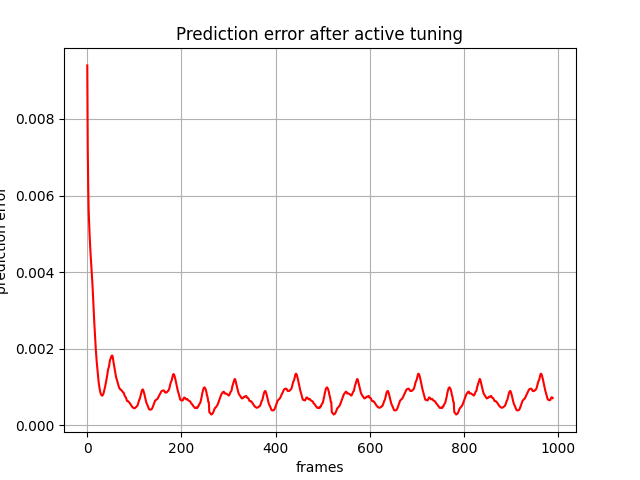

Data behind this chart, as committed beside it:
, 0
0, 0.009397
1, 0.00724
2, 0.006212
3, 0.005591
4, 0.00526
5, 0.004955
6, 0.004691
7, 0.004476
8, 0.004262
9, 0.00408
10, 0.003898
11, 0.003683
12, 0.003419
13, 0.003144
14, 0.002899
15, 0.002661
16, 0.00243
17, 0.00221
18, 0.002004
19, 0.001821
20, 0.001668
21, 0.00153
22, 0.001391
23, 0.001259
24, 0.001145
25, 0.001054
26, 0.0009714
27, 0.0009045
28, 0.0008508
29, 0.0008114
30, 0.0007921
31, 0.0007782
32, 0.0007773
33, 0.0007921
34, 0.0008199
35, 0.0008587
36, 0.0009073
37, 0.0009579
38, 0.001016
39, 0.00108
40, 0.00113
41, 0.0012
42, 0.001283
43, 0.001364
44, 0.001447
45, 0.001495
46, 0.001534
47, 0.001617
48, 0.00169
49, 0.001729
50, 0.001767
51, 0.001797
52, 0.001818
53, 0.001824
54, 0.001786
55, 0.001703
56, 0.001628
57, 0.001555
58, 0.001477
59, 0.001403
... 929 more rows
